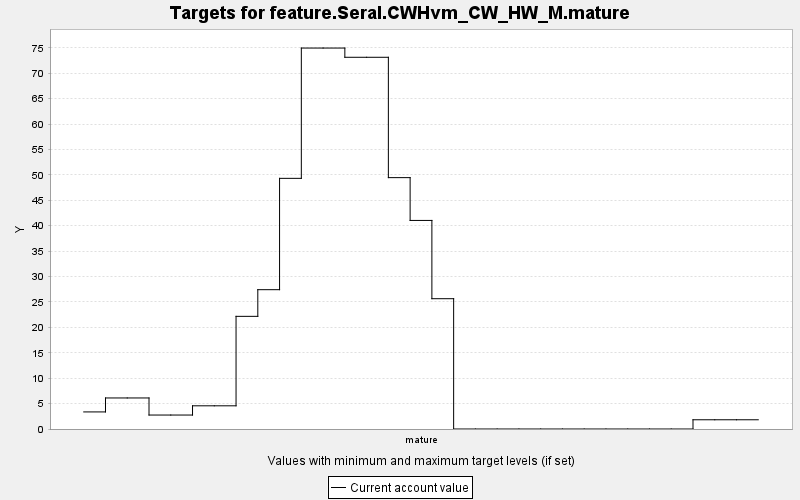

The table this chart was drawn from, first rows:
TARGET, PERIOD, YEAR, PERIODWIDTH, MINIMUM, MAXIMUM, MINWEIGHT, MAXWEIGHT, CURRENT, SUMMARY
feature.Seral.CWHvm_CW_HW_M.mature, 0, 0, 10.0, 0.0, 10000, 1.0, 1.0, 3.36, 0.0
feature.Seral.CWHvm_CW_HW_M.mature, 1, 10, 10.0, 0.0, 10000, 1.0, 1.0, 6.107, 0.0
feature.Seral.CWHvm_CW_HW_M.mature, 2, 20, 10.0, 0.0, 10000, 1.0, 1.0, 6.107, 0.0
feature.Seral.CWHvm_CW_HW_M.mature, 3, 30, 10.0, 0.0, 10000, 1.0, 1.0, 2.747, 0.0
feature.Seral.CWHvm_CW_HW_M.mature, 4, 40, 10.0, 0.0, 10000, 1.0, 1.0, 2.747, 0.0
feature.Seral.CWHvm_CW_HW_M.mature, 5, 50, 10.0, 0.0, 10000, 1.0, 1.0, 4.563, 0.0
feature.Seral.CWHvm_CW_HW_M.mature, 6, 60, 10.0, 0.0, 10000, 1.0, 1.0, 4.563, 0.0
feature.Seral.CWHvm_CW_HW_M.mature, 7, 70, 10.0, 0.0, 10000, 1.0, 1.0, 22.16, 0.0
feature.Seral.CWHvm_CW_HW_M.mature, 8, 80, 10.0, 0.0, 10000, 1.0, 1.0, 27.41, 0.0
feature.Seral.CWHvm_CW_HW_M.mature, 9, 90, 10.0, 0.0, 10000, 1.0, 1.0, 49.31, 0.0
feature.Seral.CWHvm_CW_HW_M.mature, 10, 100, 10.0, 0.0, 10000, 1.0, 1.0, 74.94, 0.0
feature.Seral.CWHvm_CW_HW_M.mature, 11, 110, 10.0, 0.0, 10000, 1.0, 1.0, 74.94, 0.0
feature.Seral.CWHvm_CW_HW_M.mature, 12, 120, 10.0, 0.0, 10000, 1.0, 1.0, 73.13, 0.0
feature.Seral.CWHvm_CW_HW_M.mature, 13, 130, 10.0, 0.0, 10000, 1.0, 1.0, 73.13, 0.0
feature.Seral.CWHvm_CW_HW_M.mature, 14, 140, 10.0, 0.0, 10000, 1.0, 1.0, 49.45, 0.0
feature.Seral.CWHvm_CW_HW_M.mature, 15, 150, 10.0, 0.0, 10000, 1.0, 1.0, 41.03, 0.0
feature.Seral.CWHvm_CW_HW_M.mature, 16, 160, 10.0, 0.0, 10000, 1.0, 1.0, 25.63, 0.0
feature.Seral.CWHvm_CW_HW_M.mature, 17, 170, 10.0, 0.0, 10000, 1.0, 1.0, 0.0, 0.0
feature.Seral.CWHvm_CW_HW_M.mature, 18, 180, 10.0, 0.0, 10000, 1.0, 1.0, 0.0, 0.0
feature.Seral.CWHvm_CW_HW_M.mature, 19, 190, 10.0, 0.0, 10000, 1.0, 1.0, 0.0, 0.0
feature.Seral.CWHvm_CW_HW_M.mature, 20, 200, 10.0, 0.0, 10000, 1.0, 1.0, 0.0, 0.0
feature.Seral.CWHvm_CW_HW_M.mature, 21, 210, 10.0, 0.0, 10000, 1.0, 1.0, 0.0, 0.0
feature.Seral.CWHvm_CW_HW_M.mature, 22, 220, 10.0, 0.0, 10000, 1.0, 1.0, 0.0, 0.0
feature.Seral.CWHvm_CW_HW_M.mature, 23, 230, 10.0, 0.0, 10000, 1.0, 1.0, 0.0, 0.0
feature.Seral.CWHvm_CW_HW_M.mature, 24, 240, 10.0, 0.0, 10000, 1.0, 1.0, 0.0, 0.0
feature.Seral.CWHvm_CW_HW_M.mature, 25, 250, 10.0, 0.0, 10000, 1.0, 1.0, 0.0, 0.0
feature.Seral.CWHvm_CW_HW_M.mature, 26, 260, 10.0, 0.0, 10000, 1.0, 1.0, 0.0, 0.0
feature.Seral.CWHvm_CW_HW_M.mature, 27, 270, 10.0, 0.0, 10000, 1.0, 1.0, 0.0, 0.0
feature.Seral.CWHvm_CW_HW_M.mature, 28, 280, 10.0, 0.0, 10000, 1.0, 1.0, 1.816, 0.0
feature.Seral.CWHvm_CW_HW_M.mature, 29, 290, 10.0, 0.0, 10000, 1.0, 1.0, 1.816, 0.0
feature.Seral.CWHvm_CW_HW_M.mature, 30, 300, 10.0, 0.0, 10000, 1.0, 1.0, 1.816, 0.0
